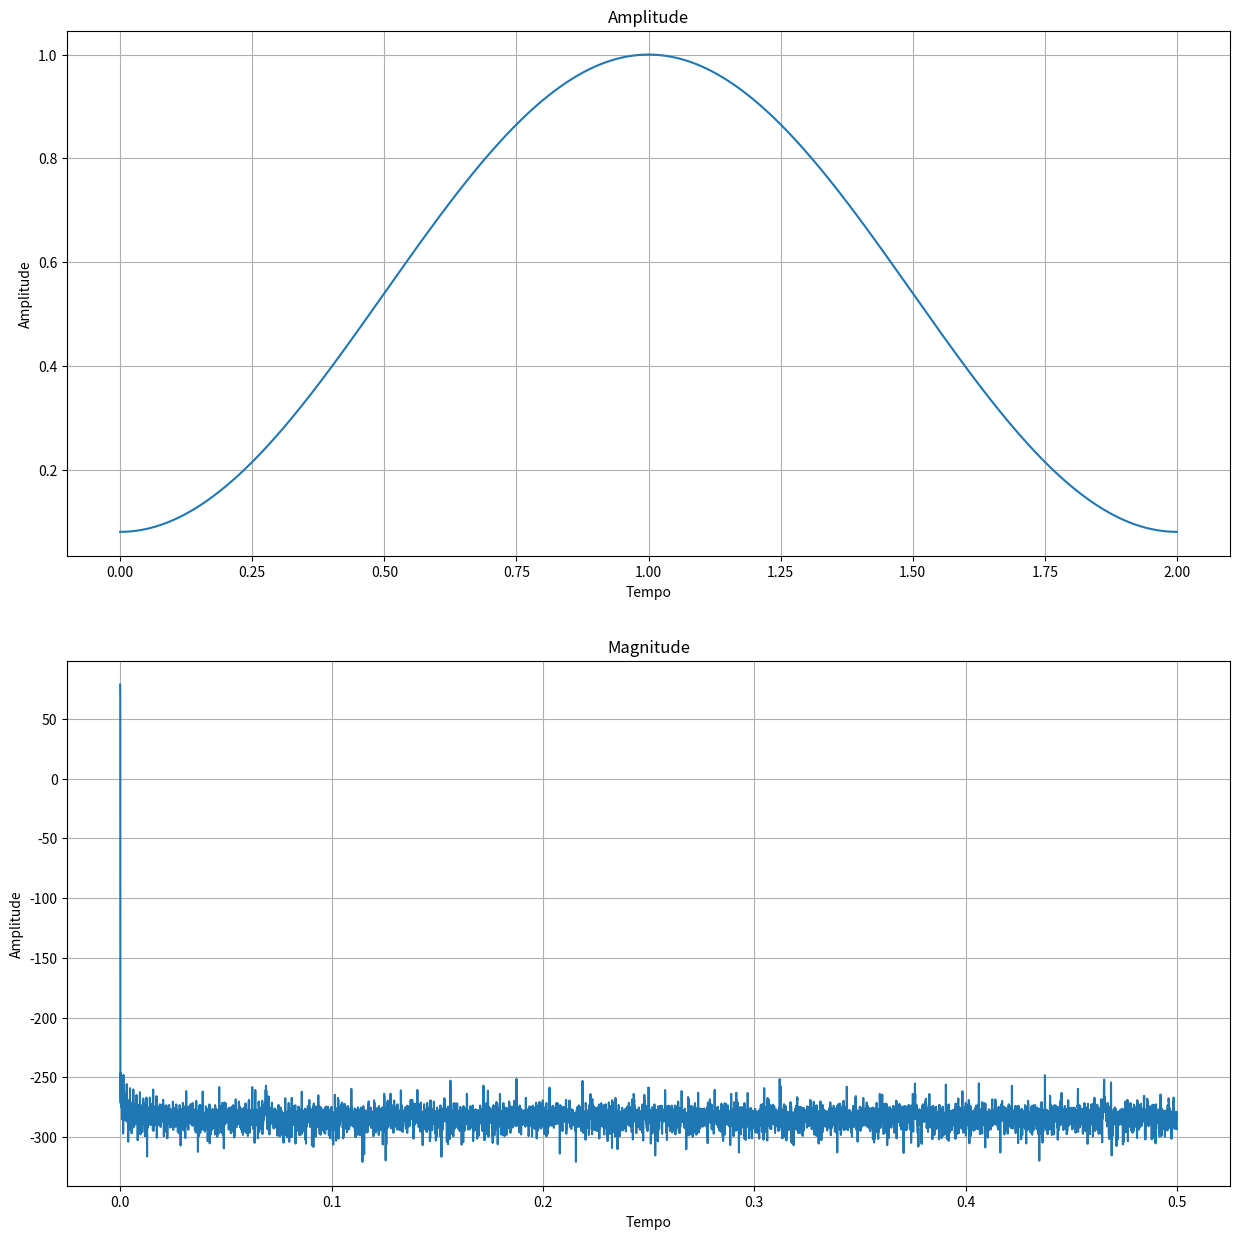

Recreate this plot in Python.
# -*- coding: utf-8 -*-
"""


[redacted]
"""

import numpy as np
import matplotlib.pyplot as plt
from scipy.signal import freqz

sample_rate = 8000
M = 2

i = np.arange(0, M, 1/sample_rate)

# função hamming do livro cap 16 equação 16-1
w_i = 0.54 - 0.46 * np.cos(2*np.pi*i/M)


plt.figure("Gráficos",figsize=(15,15))
    
plt.subplot(211)
plt.title("Amplitude")
plt.xlabel("Tempo")
plt.ylabel("Amplitude")
plt.grid(1)
plt.plot(i, w_i)


[w, h] = freqz(w_i, worN=sample_rate, fs=1)

plt.subplot(212)
plt.title("Magnitude")
plt.xlabel("Tempo")
plt.ylabel("Amplitude")
plt.grid(1)
plt.plot(w, 20 * np.log10(abs(h)))

